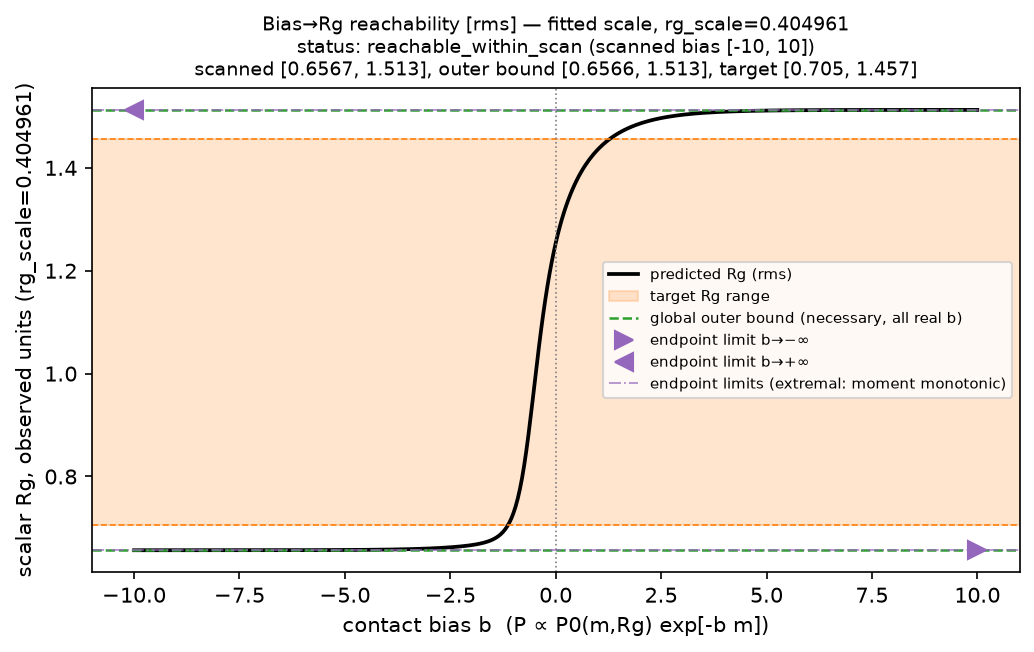

Values plotted in this chart, from the file beside it:
bias, pred_rg_lattice, pred_rg_observed, mean_contacts, cov_contact_rg, corr_contact_rg, d_rg_db, rg_scale_used, scale_label, rg_summary
-10, 1.622, 0.6567, 26, -7.3764852e-06, -0.8164, 7.7534898e-06, 0.405, fitted scale, rms
-9.95, 1.622, 0.6567, 26, -7.7547037e-06, -0.8164, 7.9522645e-06, 0.405, fitted scale, rms
-9.9, 1.622, 0.6567, 26, -8.1523158e-06, -0.8164, 8.3600061e-06, 0.405, fitted scale, rms
-9.85, 1.622, 0.6567, 26, -8.5703159e-06, -0.8164, 8.7886553e-06, 0.405, fitted scale, rms
-9.8, 1.622, 0.6567, 26, -9.0097498e-06, -0.8164, 9.2392842e-06, 0.405, fitted scale, rms
-9.75, 1.622, 0.6567, 26, -9.4717164e-06, -0.8164, 9.7130199e-06, 0.405, fitted scale, rms
-9.7, 1.622, 0.6567, 26, -9.9573714e-06, -0.8164, 1.0211047e-05, 0.405, fitted scale, rms
-9.65, 1.622, 0.6567, 26, -1.046793e-05, -0.8164, 1.0734613e-05, 0.405, fitted scale, rms
-9.6, 1.622, 0.6567, 26, -1.1004668e-05, -0.8164, 1.1285025e-05, 0.405, fitted scale, rms
-9.55, 1.622, 0.6567, 26, -1.156893e-05, -0.8164, 1.1863662e-05, 0.405, fitted scale, rms
-9.5, 1.622, 0.6567, 26, -1.2162126e-05, -0.8164, 1.247197e-05, 0.405, fitted scale, rms
-9.45, 1.622, 0.6567, 26, -1.278574e-05, -0.8164, 1.3111471e-05, 0.405, fitted scale, rms
-9.4, 1.622, 0.6567, 26, -1.3441333e-05, -0.8163, 1.3783766e-05, 0.405, fitted scale, rms
-9.35, 1.622, 0.6567, 26, -1.4130545e-05, -0.8163, 1.4490536e-05, 0.405, fitted scale, rms
-9.3, 1.622, 0.6567, 26, -1.4855099e-05, -0.8163, 1.5233549e-05, 0.405, fitted scale, rms
-9.25, 1.622, 0.6567, 26, -1.561681e-05, -0.8163, 1.6014664e-05, 0.405, fitted scale, rms
-9.2, 1.622, 0.6567, 26, -1.6417581e-05, -0.8163, 1.6835836e-05, 0.405, fitted scale, rms
-9.15, 1.622, 0.6567, 26, -1.7259418e-05, -0.8163, 1.7699119e-05, 0.405, fitted scale, rms
-9.1, 1.622, 0.6567, 26, -1.8144426e-05, -0.8163, 1.8606673e-05, 0.405, fitted scale, rms
-9.05, 1.622, 0.6567, 26, -1.9074819e-05, -0.8163, 1.9560769e-05, 0.405, fitted scale, rms
-9, 1.622, 0.6567, 26, -2.0052926e-05, -0.8163, 2.0563794e-05, 0.405, fitted scale, rms
-8.95, 1.622, 0.6567, 26, -2.1081195e-05, -0.8163, 2.1618258e-05, 0.405, fitted scale, rms
-8.9, 1.622, 0.6567, 26, -2.2162197e-05, -0.8162, 2.27268e-05, 0.405, fitted scale, rms
-8.85, 1.622, 0.6567, 26, -2.329864e-05, -0.8162, 2.3892193e-05, 0.405, fitted scale, rms
-8.8, 1.622, 0.6567, 26, -2.4493366e-05, -0.8162, 2.5117355e-05, 0.405, fitted scale, rms
-8.75, 1.622, 0.6567, 26, -2.5749366e-05, -0.8162, 2.6405352e-05, 0.405, fitted scale, rms
-8.7, 1.622, 0.6567, 26, -2.7069783e-05, -0.8162, 2.7759407e-05, 0.405, fitted scale, rms
-8.65, 1.622, 0.6567, 26, -2.8457922e-05, -0.8162, 2.9182909e-05, 0.405, fitted scale, rms
-8.6, 1.622, 0.6567, 26, -2.9917258e-05, -0.8162, 3.0679422e-05, 0.405, fitted scale, rms
-8.55, 1.622, 0.6567, 26, -3.1451444e-05, -0.8161, 3.2252691e-05, 0.405, fitted scale, rms
-8.5, 1.622, 0.6567, 26, -3.3064321e-05, -0.8161, 3.3906656e-05, 0.405, fitted scale, rms
-8.45, 1.622, 0.6567, 26, -3.4759925e-05, -0.8161, 3.5645455e-05, 0.405, fitted scale, rms
-8.4, 1.622, 0.6567, 26, -3.6542503e-05, -0.8161, 3.7473444e-05, 0.405, fitted scale, rms
-8.35, 1.622, 0.6567, 26, -3.8416517e-05, -0.8161, 3.9395198e-05, 0.405, fitted scale, rms
-8.3, 1.622, 0.6567, 26, -4.038666e-05, -0.816, 4.1415529e-05, 0.405, fitted scale, rms
-8.25, 1.622, 0.6567, 26, -4.2457866e-05, -0.816, 4.3539498e-05, 0.405, fitted scale, rms
-8.2, 1.622, 0.6567, 26, -4.4635321e-05, -0.816, 4.5772421e-05, 0.405, fitted scale, rms
-8.15, 1.622, 0.6567, 26, -4.6924478e-05, -0.816, 4.8119893e-05, 0.405, fitted scale, rms
-8.1, 1.622, 0.6567, 26, -4.9331072e-05, -0.8159, 5.0587793e-05, 0.405, fitted scale, rms
-8.05, 1.622, 0.6567, 26, -5.186113e-05, -0.8159, 5.3182302e-05, 0.405, fitted scale, rms
-8, 1.622, 0.6567, 26, -5.4520991e-05, -0.8159, 5.5909919e-05, 0.405, fitted scale, rms
-7.95, 1.622, 0.6567, 26, -5.7317318e-05, -0.8158, 5.8777479e-05, 0.405, fitted scale, rms
-7.9, 1.622, 0.6567, 26, -6.0257119e-05, -0.8158, 6.1792167e-05, 0.405, fitted scale, rms
-7.85, 1.622, 0.6567, 26, -6.3347759e-05, -0.8158, 6.4961536e-05, 0.405, fitted scale, rms
-7.8, 1.622, 0.6567, 26, -6.6596984e-05, -0.8157, 6.8293529e-05, 0.405, fitted scale, rms
-7.75, 1.622, 0.6567, 26, -7.0012938e-05, -0.8157, 7.1796497e-05, 0.405, fitted scale, rms
-7.7, 1.622, 0.6567, 26, -7.3604183e-05, -0.8157, 7.5479222e-05, 0.405, fitted scale, rms
-7.65, 1.622, 0.6567, 26, -7.7379724e-05, -0.8156, 7.9350936e-05, 0.405, fitted scale, rms
-7.6, 1.622, 0.6567, 26, -8.1349025e-05, -0.8156, 8.3421345e-05, 0.405, fitted scale, rms
-7.55, 1.622, 0.6567, 26, -8.5522042e-05, -0.8155, 8.7700658e-05, 0.405, fitted scale, rms
-7.5, 1.622, 0.6567, 26, -8.990924e-05, -0.8155, 9.2199606e-05, 0.405, fitted scale, rms
-7.45, 1.622, 0.6567, 26, -9.4521624e-05, -0.8154, 9.6929475e-05, 0.405, fitted scale, rms
-7.4, 1.622, 0.6567, 26, -9.9370764e-05, -0.8154, 0.0001019, 0.405, fitted scale, rms
-7.35, 1.622, 0.6567, 26, -0.0001045, -0.8153, 0.0001071, 0.405, fitted scale, rms
-7.3, 1.622, 0.6567, 26, -0.0001098, -0.8153, 0.0001126, 0.405, fitted scale, rms
-7.25, 1.622, 0.6567, 26, -0.0001155, -0.8152, 0.0001184, 0.405, fitted scale, rms
-7.2, 1.622, 0.6567, 26, -0.0001214, -0.8151, 0.0001245, 0.405, fitted scale, rms
-7.15, 1.622, 0.6567, 26, -0.0001276, -0.8151, 0.0001309, 0.405, fitted scale, rms
-7.1, 1.622, 0.6567, 26, -0.0001342, -0.815, 0.0001376, 0.405, fitted scale, rms
-7.05, 1.622, 0.6567, 26, -0.000141, -0.8149, 0.0001446, 0.405, fitted scale, rms
... 341 more rows
